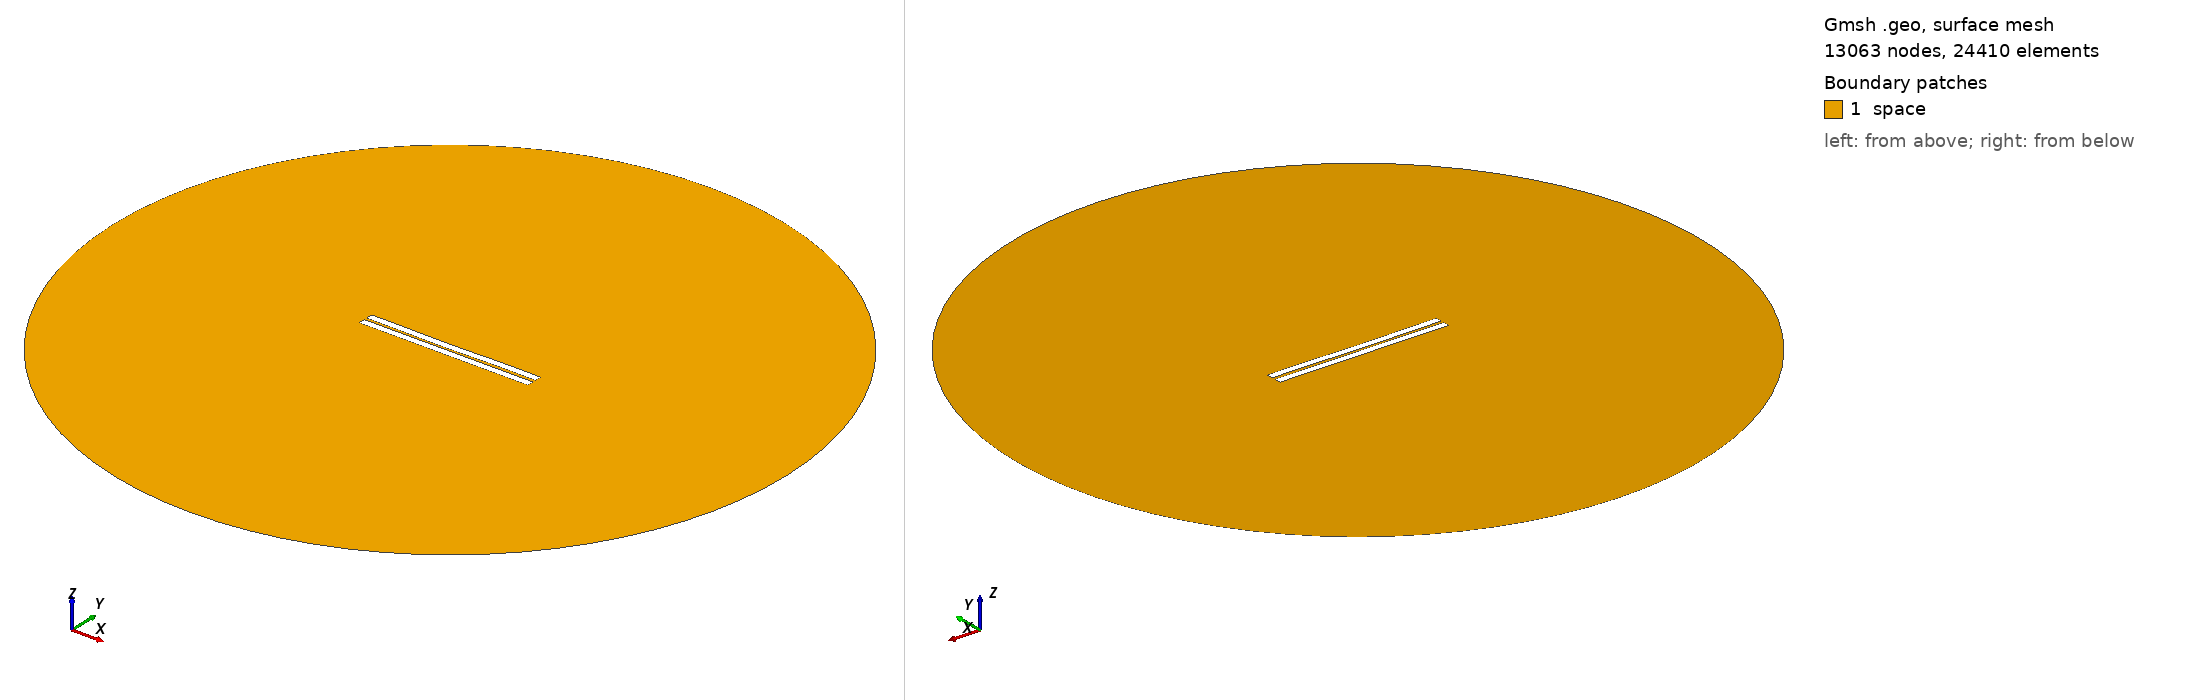

Gmsh geometry script, surface-meshed: 13063 nodes, 24410 surface elements. Boundary patches (legend numbers): 1 space. Left view from above one corner, right view from below the opposite corner. Legend entries are the model's physical surfaces. The drawing asked Gmsh for element sizes between 1% and 20% of the model's largest extent; the script's own settings can give other sizes.

=== 384.geo (drawn) ===
//---------------------------------------
// Geometry kernel
//---------------------------------------

SetFactory("OpenCASCADE");



//---------------------------------------
// Parameters of the geometry
//---------------------------------------

// Overetch of the upper plate
overetch = 0.0;

// Distance between the plates
distance = 1.5;

// Discretization over the x axis (for the deformation)
nx = 50; 

// Length of the plate
L = 100 - overetch; 

// Number of modes
n = 4; 

// 1st mode coefficient
coeff(1) = 0.07499999999999998;
beta(1) = 0.596864 * 3.1415926535 / L;

// 2nd mode coefficient
coeff(2) = -0.15;
beta(2) = 1.49418 * 3.1415926535 / L;

// 3rd mode coefficient
coeff(3) = -0.075;
beta(3) = 2.50025 * 3.1415926535 / L;

// 4th mode coefficient
coeff(4) = 0.07499999999999998;
beta(4) = 3.49999 * 3.1415926535 / L;



//---------------------------------------
// Upper plate (deformed rectangle)
//---------------------------------------

// Coordiantes of the upper plate
xmin = -50;
xmax = 50 - overetch;

// Height of the upper plate
yheight = 4 - 2 * overetch;

// Indexes of the points
UpperID[] = {};
LowerID[] = {};
LeftID[] = {};
RightID[] = {};

// Point index
p = 1;

// Horizontal edges
For i In {1:nx}
    x = xmin + (i-1)*(xmax - xmin)/(nx-1);

    y_bottom = distance / 2 + overetch;
    For j In {1:n}
        C = (Cosh(beta(j)*L) + Cos(beta(j)*L)) / (Sinh(beta(j)*L) + Sin(beta(j)*L));
        y_bottom  = y_bottom + coeff(j) * (Cosh(beta(j)*(x+50)) - Cos(beta(j)*(x+50)) - C * (Sinh(beta(j)*(x+50)) - Sin(beta(j)*(x+50))));
    EndFor

    y_top = y_bottom + yheight;

    Point(p) = {x, y_top, 0, 1.0};
    UpperID[i] = p;
    p = p + 1;

    Point(p) = {x, y_bottom, 0, 1.0};
    LowerID[i] = p;
    p = p + 1;
EndFor

// Create point lists
UpperPts[] = {}; LowerPts[] = {};
For i In {1:nx}
  UpperPts[] += {UpperID[i]};
  LowerPts[] += {LowerID[i]};
EndFor

// Build splines
Spline(1) = {UpperPts[]};
Spline(2) = {LowerPts[]};
Line(3) = {LowerPts[nx-1], UpperPts[nx-1]};
Line(4) = {LowerPts[0], UpperPts[0]};

// Build the plane surface
Curve Loop(1) = {2, 3, -1, -4};
Plane Surface(1) = {1};



//---------------------------------------
// Lower plate (rectangle)
//---------------------------------------

// Vertices
Point(1001) = {-50, -1, 0, 1.0};
Point(1002) = { 50, -1, 0, 1.0};
Point(1003) = { 50,  -5, 0, 1.0};
Point(1004) = {-50,  -5, 0, 1.0};

// Edges
Line(5) = {1001, 1002};
Line(6) = {1002, 1003};
Line(7) = {1003, 1004};
Line(8) = {1004, 1001};

// Plane surface
Line Loop(2) = {5, 6, 7, 8};
Plane Surface(2) = {2}; 



//---------------------------------------
// Outer (fictious) boundary
//---------------------------------------

// Points
Point(1005) = {0, 0, 0};       // Center
Point(1006) = {200, 0, 0};     // Start point
Point(1007) = {0, 200, 0};     // 90 degrees
Point(1008) = {-200, 0, 0};    // 180 degrees
Point(1009) = {0, -200, 0};    // 270 degrees

// Circle arcs (each needs start, center, end)
Circle(9) = {1006, 1005, 1007};
Circle(10) = {1007, 1005, 1008};
Circle(11) = {1008, 1005, 1009};
Circle(12) = {1009, 1005, 1006};

// Plane surface for the entire domain
Curve Loop(3) = {9, 10, 11, 12};
Surface(3) = {3};

// Subtract the plates from the whole domain to obtain the actual domain where we want to solve the equations
BooleanDifference{ Surface{3}; Delete; }{ Surface{1}; Surface{2}; Delete; }




//---------------------------------------
// Transfinite Lines/Curves
//---------------------------------------

// Set the number of points on the boundaries
r = 7;

// Plates
Transfinite Curve {1, 2} = 50*r Using Progression 1;
Transfinite Curve {3, 4} = 2*r Using Progression 1;
Transfinite Line {5, 7} = 50*r Using Progression 1;
Transfinite Line {6, 8} = 2*r Using Progression 1;

// Outer boundary
Transfinite Line {9, 10, 11, 12} = 20 Using Progression 1;



//---------------------------------------
// Physical groups
//---------------------------------------                

// Physical curves (boundaries)
Physical Line("force_segment", 10) = {2};
Physical Line("upper_plate", 11) = {1, 3, 4};
Physical Line("lower_plate", 12) = {5, 6, 7, 8};
Physical Line("boundary", 20) = {9, 10, 11, 12};

// Physical Surfaces
Physical Surface("space", 30) = {3};



//---------------------------------------
// 6. Generate the Mesh
//---------------------------------------

// 2D mesh generation
Mesh 2;
